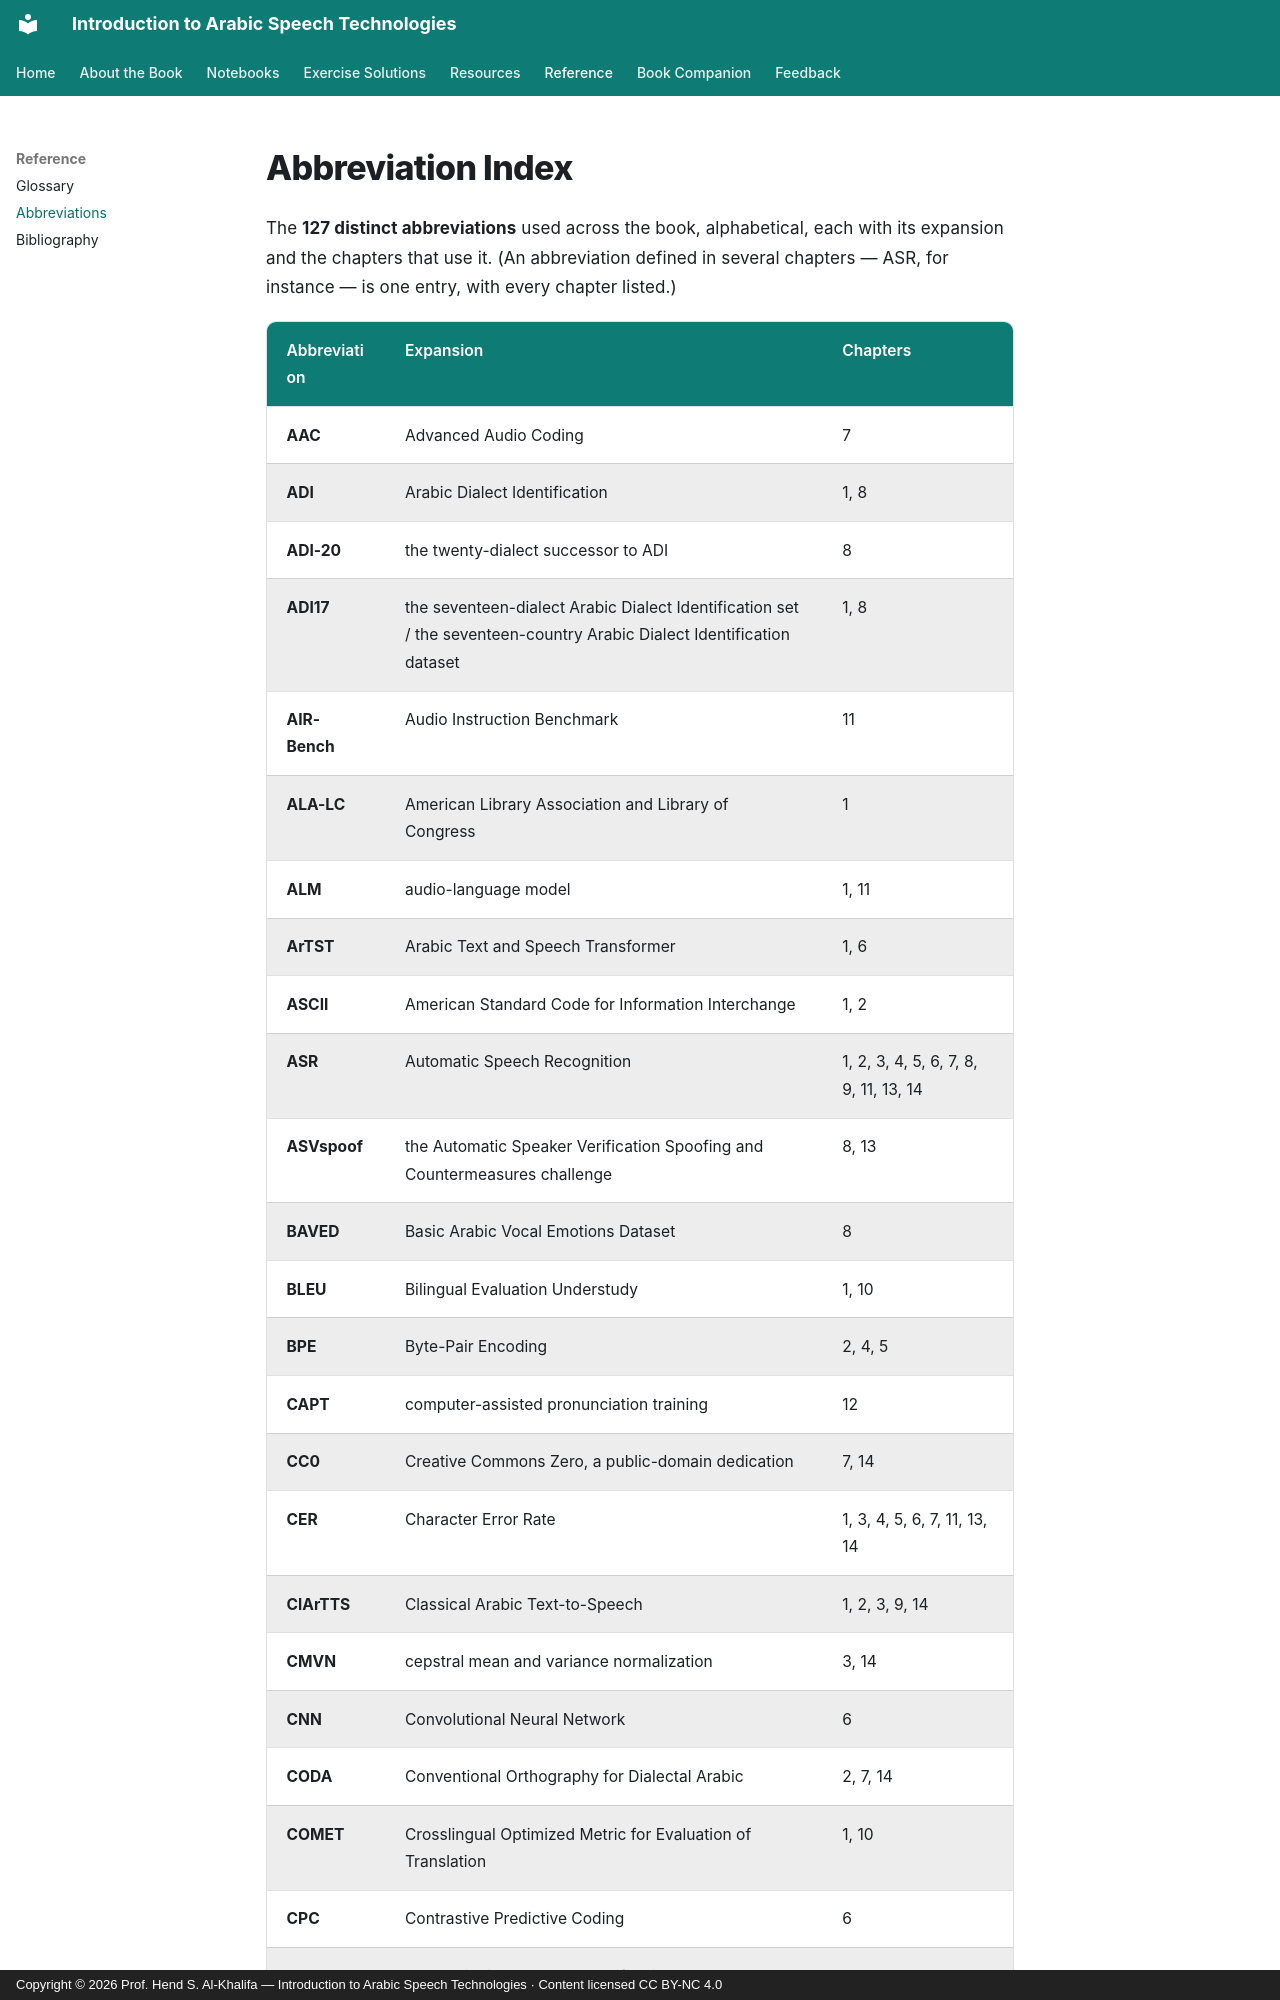

repository: arabic-speech-book/arabic-speech-book.github.io · page: abbreviations/index.html · generator: mkdocs · copyright: Copyright © 2026 Prof. Hend S. Al-Khalifa — Introduction to Arabic Speech Technologies · Content licensed CC BY-NC 4.0

# Abbreviation Index

The **127 distinct abbreviations** used across the book, alphabetical, each with its expansion and the chapters that use it. (An abbreviation defined in several chapters — ASR, for instance — is one entry, with every chapter listed.)
